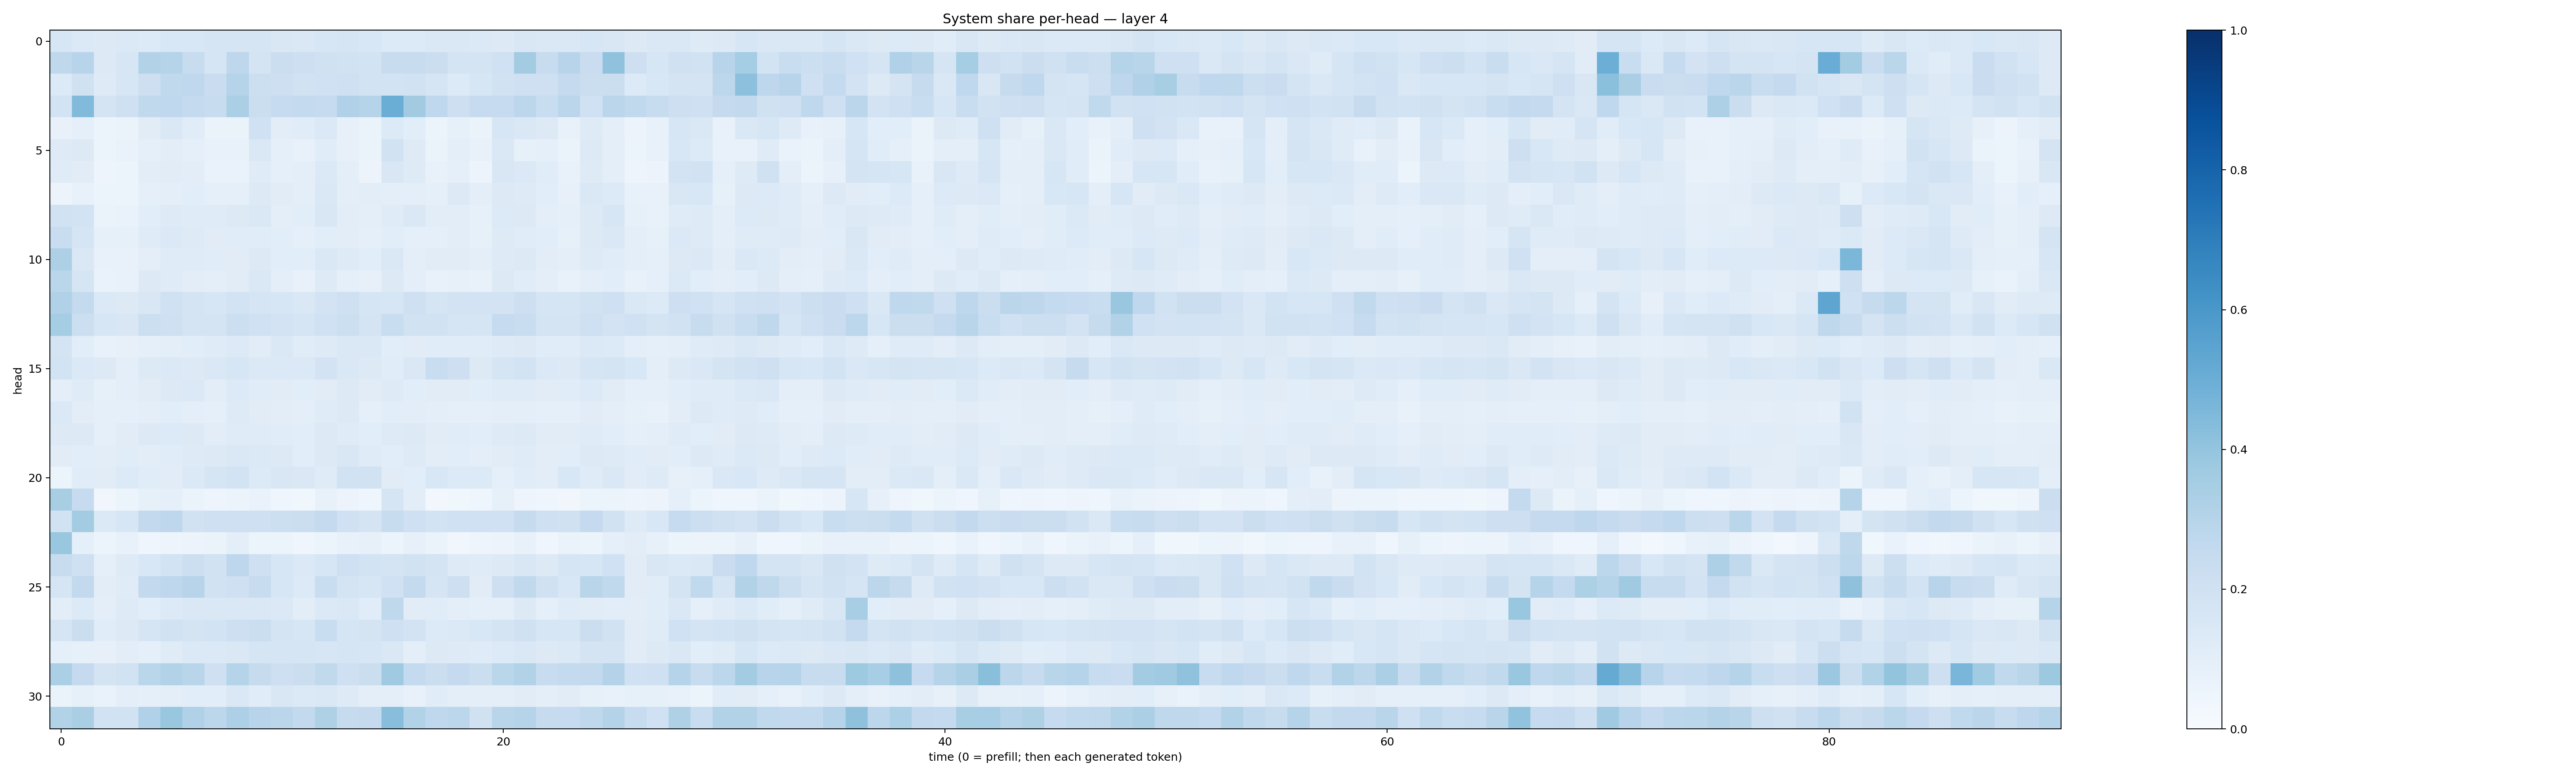

Data behind this chart, as committed beside it:
0.16167511, 0.13832834, 0.12610823, 0.13840583, 0.13432771, 0.15510274, 0.15559681, 0.16686971, 0.17044203, 0.16544947, 0.15137653, 0.14314628, 0.16171832, 0.17035772, 0.15464509, 0.13282056, 0.13428827, 0.14208512, 0.1472773, 0.13816164, 0.12821719, 0.15148704, 0.14191106, 0.14826803
0.2699, 0.2947, 0.1273, 0.1624, 0.3117, 0.3031, 0.2409, 0.1702, 0.2759, 0.1775, 0.2228, 0.2118, 0.1962, 0.1939, 0.1871, 0.2344, 0.2388, 0.2196, 0.1786, 0.172, 0.2025, 0.3574, 0.2406, 0.2946
0.1338, 0.1966, 0.1236, 0.1625, 0.214, 0.2633, 0.2664, 0.2301, 0.3034, 0.2183, 0.2109, 0.19, 0.2024, 0.2063, 0.1872, 0.1861, 0.1887, 0.168, 0.1348, 0.1563, 0.1876, 0.2036, 0.2042, 0.2536
0.1845, 0.4428, 0.1786, 0.2096, 0.2641, 0.2694, 0.2577, 0.2376, 0.3356, 0.2223, 0.2466, 0.256, 0.2495, 0.3189, 0.3014, 0.5018, 0.3629, 0.2695, 0.2141, 0.2464, 0.2472, 0.2808, 0.2308, 0.2843
0.07131, 0.09365, 0.05863, 0.0651, 0.1118, 0.1436, 0.1149, 0.06365, 0.0648, 0.2028, 0.1028, 0.1138, 0.1395, 0.08116, 0.06376, 0.1332, 0.1088, 0.06056, 0.08437, 0.06339, 0.1584, 0.1441, 0.1252, 0.07061
0.1228, 0.1311, 0.05255, 0.0683, 0.08606, 0.1029, 0.08637, 0.07402, 0.07342, 0.1435, 0.08613, 0.07234, 0.1136, 0.08019, 0.06433, 0.1922, 0.1222, 0.06519, 0.0972, 0.07355, 0.1425, 0.0852, 0.08813, 0.0628
0.1183, 0.1115, 0.04931, 0.05378, 0.1042, 0.1116, 0.1034, 0.06939, 0.07019, 0.1183, 0.08905, 0.09655, 0.1396, 0.09944, 0.05656, 0.1488, 0.124, 0.07309, 0.08781, 0.05643, 0.1506, 0.1381, 0.1141, 0.07672
0.05612, 0.07565, 0.05957, 0.06105, 0.09062, 0.0999, 0.1077, 0.08832, 0.09224, 0.1308, 0.1108, 0.09985, 0.1432, 0.09982, 0.1042, 0.09913, 0.09583, 0.08878, 0.1325, 0.09757, 0.1258, 0.1245, 0.1068, 0.0793
0.195, 0.1836, 0.06451, 0.07, 0.1082, 0.1245, 0.1183, 0.1175, 0.1263, 0.1407, 0.09805, 0.1062, 0.1522, 0.102, 0.1015, 0.1189, 0.1445, 0.1027, 0.1024, 0.08286, 0.1344, 0.1278, 0.09945, 0.09011
0.2334, 0.1716, 0.08351, 0.08425, 0.1198, 0.1369, 0.1214, 0.1096, 0.1146, 0.1157, 0.1058, 0.08811, 0.1076, 0.1026, 0.09168, 0.1064, 0.09317, 0.09034, 0.1046, 0.08346, 0.1223, 0.1142, 0.1066, 0.08375
0.325, 0.1427, 0.07566, 0.07079, 0.09608, 0.1205, 0.1209, 0.1134, 0.1103, 0.1281, 0.1073, 0.1086, 0.1429, 0.1213, 0.1063, 0.1456, 0.09774, 0.1104, 0.1113, 0.09856, 0.1233, 0.1307, 0.1039, 0.09692
0.2864, 0.1714, 0.06887, 0.07558, 0.1285, 0.12, 0.1045, 0.09914, 0.1123, 0.1429, 0.0967, 0.07766, 0.122, 0.09271, 0.08139, 0.131, 0.09906, 0.0774, 0.08174, 0.07732, 0.1308, 0.1154, 0.09398, 0.07175
0.32, 0.2539, 0.137, 0.1321, 0.152, 0.2022, 0.1778, 0.1566, 0.1841, 0.1683, 0.16, 0.1468, 0.1812, 0.2045, 0.1691, 0.1636, 0.2053, 0.1704, 0.1806, 0.1826, 0.1825, 0.2123, 0.1683, 0.167
0.3538, 0.2178, 0.1625, 0.1496, 0.2167, 0.2047, 0.179, 0.1787, 0.215, 0.1998, 0.1823, 0.1717, 0.2029, 0.2159, 0.1737, 0.2323, 0.1924, 0.1941, 0.1717, 0.1669, 0.2489, 0.234, 0.1739, 0.1771
0.179, 0.1084, 0.07351, 0.08029, 0.08799, 0.1015, 0.109, 0.1183, 0.1352, 0.1094, 0.1407, 0.1136, 0.1221, 0.1438, 0.1423, 0.1083, 0.1106, 0.1152, 0.1153, 0.117, 0.1241, 0.1263, 0.1148, 0.1159
0.1867, 0.1372, 0.1316, 0.09396, 0.1264, 0.1386, 0.1271, 0.1459, 0.1626, 0.1377, 0.1376, 0.1379, 0.1834, 0.1412, 0.1286, 0.1138, 0.1444, 0.2343, 0.2134, 0.1307, 0.1694, 0.1851, 0.1392, 0.1303
0.09839, 0.1184, 0.08457, 0.09954, 0.1127, 0.1316, 0.1369, 0.105, 0.1365, 0.1142, 0.1111, 0.108, 0.1122, 0.1284, 0.1117, 0.1218, 0.1094, 0.1116, 0.1122, 0.1055, 0.1186, 0.1187, 0.1117, 0.1158
0.1371, 0.1048, 0.08627, 0.08607, 0.09544, 0.1069, 0.09978, 0.09071, 0.1229, 0.1098, 0.104, 0.09856, 0.1195, 0.1257, 0.0933, 0.1069, 0.1025, 0.09377, 0.09125, 0.09065, 0.09678, 0.0993, 0.09176, 0.09208
0.1283, 0.1299, 0.08715, 0.1113, 0.1258, 0.1364, 0.1301, 0.1043, 0.1198, 0.1179, 0.1154, 0.1083, 0.1297, 0.1191, 0.1067, 0.1235, 0.1279, 0.111, 0.116, 0.1069, 0.1225, 0.1262, 0.1129, 0.1107
0.1128, 0.1062, 0.1054, 0.1142, 0.1054, 0.1164, 0.1212, 0.1253, 0.144, 0.1397, 0.1271, 0.1057, 0.1251, 0.1495, 0.1177, 0.108, 0.1224, 0.1049, 0.1072, 0.1012, 0.113, 0.1192, 0.1054, 0.1066
0.06088, 0.1136, 0.1096, 0.1363, 0.1135, 0.1094, 0.1385, 0.1663, 0.1868, 0.1339, 0.1515, 0.1442, 0.1196, 0.188, 0.1889, 0.11, 0.1076, 0.1546, 0.1337, 0.1349, 0.08706, 0.1151, 0.1051, 0.1527
0.3412, 0.2489, 0.03404, 0.05466, 0.08499, 0.09239, 0.06519, 0.0475, 0.05275, 0.06777, 0.03928, 0.03803, 0.07094, 0.05578, 0.04225, 0.1645, 0.1052, 0.03108, 0.03532, 0.04272, 0.08384, 0.0499, 0.04188, 0.03482
0.1915, 0.3587, 0.1385, 0.1564, 0.259, 0.275, 0.1878, 0.2043, 0.2062, 0.2046, 0.2154, 0.2263, 0.2515, 0.2016, 0.1733, 0.239, 0.2048, 0.1837, 0.2028, 0.2018, 0.2015, 0.2447, 0.206, 0.1987
0.3863, 0.09216, 0.05254, 0.07462, 0.04283, 0.04792, 0.05771, 0.06287, 0.09672, 0.05968, 0.06113, 0.04014, 0.0539, 0.07519, 0.07867, 0.06204, 0.08076, 0.06277, 0.03438, 0.0482, 0.05618, 0.07217, 0.04194, 0.06257
0.2362, 0.2043, 0.08838, 0.1221, 0.1542, 0.1836, 0.2186, 0.1927, 0.2747, 0.204, 0.1622, 0.1382, 0.1572, 0.2042, 0.1853, 0.1736, 0.1894, 0.1793, 0.1224, 0.1179, 0.1278, 0.1507, 0.1262, 0.169
0.1658, 0.2614, 0.1026, 0.1179, 0.2595, 0.2748, 0.2931, 0.1914, 0.2076, 0.2397, 0.157, 0.1336, 0.2335, 0.1742, 0.1586, 0.1994, 0.2556, 0.1699, 0.2128, 0.1114, 0.2119, 0.2618, 0.1957, 0.1527
0.1049, 0.1355, 0.0955, 0.1215, 0.1055, 0.1342, 0.1432, 0.1437, 0.1424, 0.1433, 0.1406, 0.1034, 0.1397, 0.146, 0.1143, 0.2729, 0.1106, 0.1171, 0.09781, 0.09227, 0.08839, 0.1272, 0.09239, 0.1192
0.1685, 0.2206, 0.1172, 0.1306, 0.1661, 0.1887, 0.1728, 0.1848, 0.2124, 0.2228, 0.1776, 0.1596, 0.234, 0.1696, 0.1762, 0.2048, 0.1815, 0.1359, 0.1376, 0.1548, 0.1794, 0.1971, 0.163, 0.1571
0.09208, 0.08447, 0.07834, 0.1038, 0.08675, 0.1194, 0.1404, 0.1372, 0.1433, 0.1649, 0.1652, 0.1657, 0.163, 0.17, 0.1592, 0.1478, 0.09628, 0.1269, 0.1219, 0.1179, 0.1331, 0.1481, 0.1321, 0.1382
0.3353, 0.2518, 0.1725, 0.1892, 0.2883, 0.3117, 0.29, 0.2099, 0.2981, 0.2461, 0.2126, 0.2207, 0.2625, 0.2054, 0.2205, 0.3708, 0.2541, 0.2199, 0.2505, 0.2259, 0.2866, 0.315, 0.2418, 0.2567
0.06604, 0.0844, 0.06899, 0.0971, 0.09301, 0.1015, 0.1093, 0.1058, 0.1469, 0.1143, 0.1516, 0.1367, 0.1481, 0.1231, 0.09545, 0.09419, 0.0773, 0.1164, 0.09648, 0.09381, 0.09815, 0.1123, 0.1014, 0.1101
0.3158, 0.3396, 0.1889, 0.1921, 0.3191, 0.3869, 0.3185, 0.2802, 0.3252, 0.2936, 0.2825, 0.261, 0.3236, 0.2444, 0.2513, 0.4263, 0.3095, 0.2678, 0.2788, 0.1982, 0.2892, 0.3024, 0.2451, 0.2485
